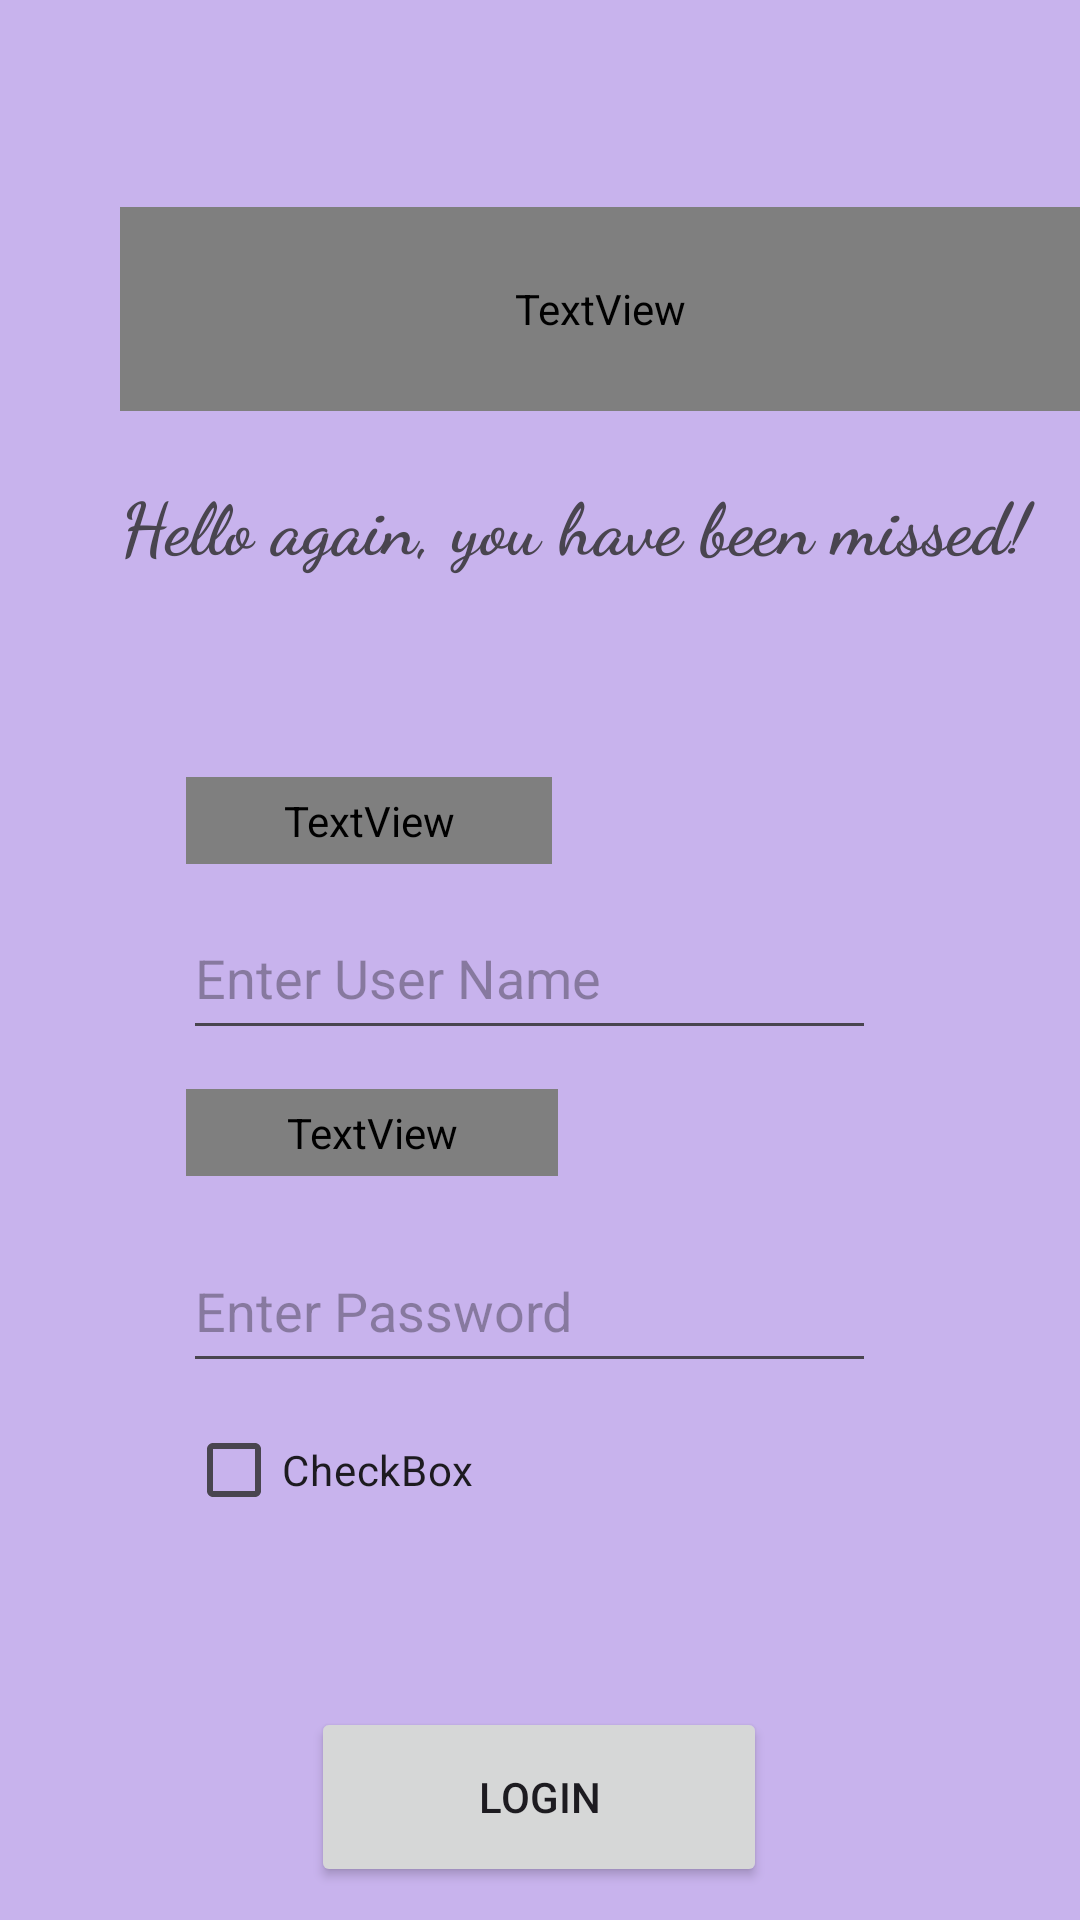

Produce the Android XML layout that renders to this screen, including the resource entries it uses.
<!-- AndroidManifest.xml: application theme Theme.TaskMaster -->
<!-- res/layout/activity_login.xml -->
<?xml version="1.0" encoding="utf-8"?>
<androidx.constraintlayout.widget.ConstraintLayout xmlns:android="http://schemas.android.com/apk/res/android"
    xmlns:app="http://schemas.android.com/apk/res-auto"
    xmlns:tools="http://schemas.android.com/tools"
    android:id="@+id/main"
    android:layout_width="match_parent"
    android:layout_height="match_parent"
    android:background="#C8B3ED"
    tools:context=".login">

    <TextView
        android:id="@+id/textView15"
        android:layout_width="320dp"
        android:layout_height="68dp"
        android:layout_marginStart="40dp"
        android:layout_marginTop="69dp"
        android:fontFamily="@font/alkatra_semibold"
        android:text="@string/login"
        android:textSize="34sp"
        android:textStyle="bold"
        app:layout_constraintStart_toStartOf="parent"
        app:layout_constraintTop_toTopOf="parent" />

    <TextView
        android:id="@+id/textView16"
        android:layout_width="313dp"
        android:layout_height="64dp"
        android:layout_marginStart="40dp"
        android:layout_marginTop="158dp"
        android:fontFamily="cursive"
        android:text="@string/Login_"
        android:textSize="24sp"
        android:textStyle="bold"
        app:layout_constraintStart_toStartOf="parent"
        app:layout_constraintTop_toTopOf="parent" />

    <TextView
        android:id="@+id/textView17"
        android:layout_width="122dp"
        android:layout_height="29dp"
        android:layout_marginStart="62dp"
        android:layout_marginTop="259dp"
        android:fontFamily="@font/alkatra_semibold"
        android:text="@string/login_username"
        android:textSize="20sp"
        android:textStyle="bold"
        app:layout_constraintStart_toStartOf="parent"
        app:layout_constraintTop_toTopOf="parent" />

    <TextView
        android:id="@+id/textView18"
        android:layout_width="124dp"
        android:layout_height="29dp"
        android:layout_marginStart="62dp"
        android:layout_marginTop="363dp"
        android:fontFamily="@font/alkatra_semibold"
        android:text="@string/login_password"
        android:textSize="20sp"
        android:textStyle="bold"
        app:layout_constraintStart_toStartOf="parent"
        app:layout_constraintTop_toTopOf="parent" />

    <EditText
        android:id="@+id/editTextText3"
        android:layout_width="231dp"
        android:layout_height="51dp"
        android:layout_marginStart="61dp"
        android:layout_marginTop="299dp"
        android:ems="10"
        android:hint="@string/login_username_"
        android:inputType="text"
        app:layout_constraintStart_toStartOf="parent"
        app:layout_constraintTop_toTopOf="parent" />

    <EditText
        android:id="@+id/editTextTextPassword"
        android:layout_width="231dp"
        android:layout_height="51dp"
        android:layout_marginStart="61dp"
        android:layout_marginTop="410dp"
        android:ems="10"
        android:hint="@string/login_password_"
        android:inputType="textPassword"
        app:layout_constraintStart_toStartOf="parent"
        app:layout_constraintTop_toTopOf="parent" />

    <Button
        android:id="@+id/button6"
        android:layout_width="152dp"
        android:layout_height="60dp"
        android:layout_marginTop="569dp"
        android:text="@string/login_btn"
        app:layout_constraintEnd_toEndOf="parent"
        app:layout_constraintHorizontal_bias="0.498"
        app:layout_constraintStart_toStartOf="parent"
        app:layout_constraintTop_toTopOf="parent" />

    <CheckBox
        android:id="@+id/checkBox"
        android:layout_width="wrap_content"
        android:layout_height="wrap_content"
        android:layout_marginStart="62dp"
        android:layout_marginTop="466dp"
        android:text="CheckBox"
        app:layout_constraintStart_toStartOf="parent"
        app:layout_constraintTop_toTopOf="parent" />
</androidx.constraintlayout.widget.ConstraintLayout>
<!-- resources referenced by this layout -->
<resources>
  <string name="Login_">Hello again, you have been missed!</string>
  <string name="login">Hi, Welcome Back!</string>
  <string name="login_btn">Login</string>
  <string name="login_password">Password</string>
  <string name="login_password_">Enter Password</string>
  <string name="login_username">User Name</string>
  <string name="login_username_">Enter User Name</string>
  <style name="Theme.TaskMaster" parent="Base.Theme.TaskMaster" />
  <style name="Base.Theme.TaskMaster" parent="Theme.Material3.DayNight.NoActionBar">
          
          
      </style>
</resources>
